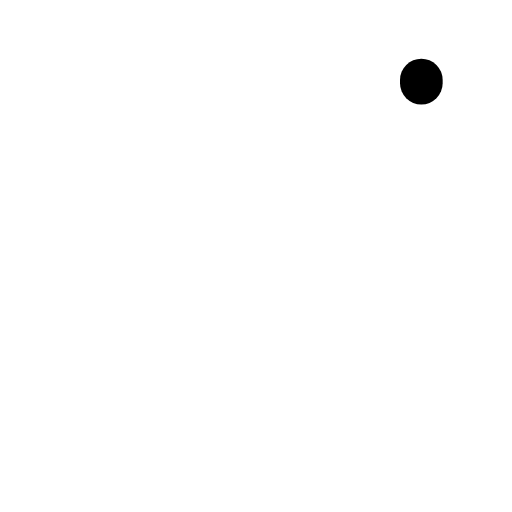
t = 0.00 s
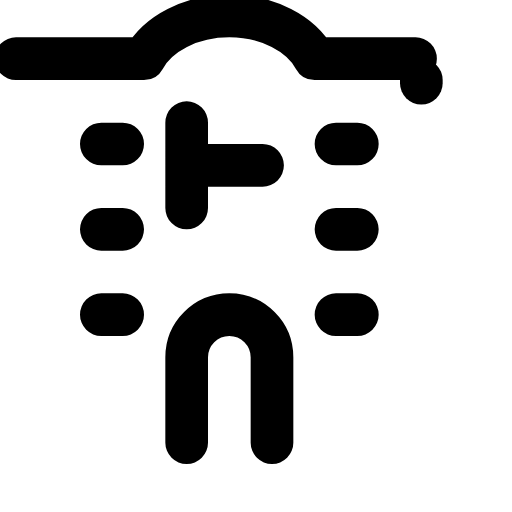
t = 0.12 s
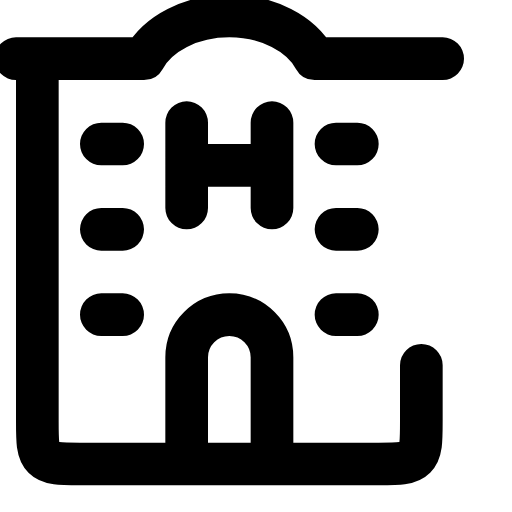
t = 0.33 s
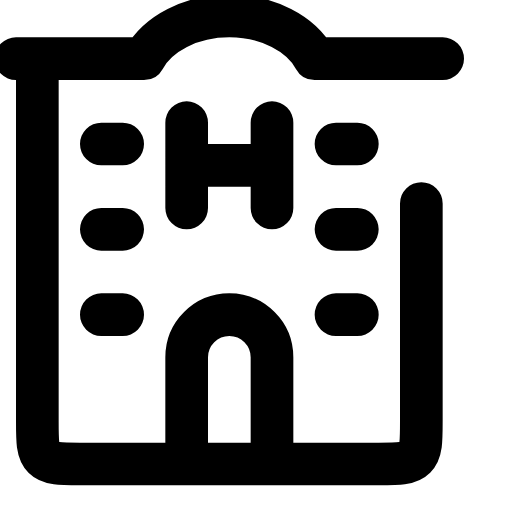
t = 0.44 s
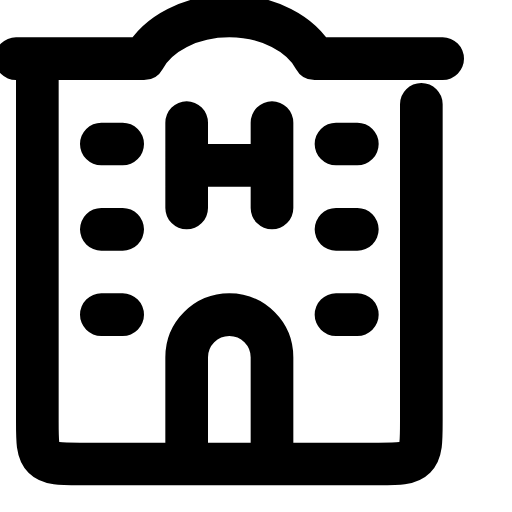
t = 0.65 s
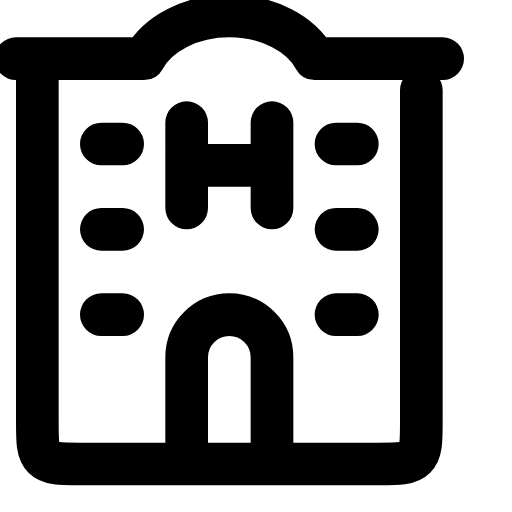
t = 0.76 s

The animated SVG that drew these frames (rendered in a browser with its animation timeline set to each time). Animation: 4 CSS @keyframes rules; one cycle of 0.97 s, repeats indefinitely.

<svg xmlns="http://www.w3.org/2000/svg" viewBox="0 0 24 24" width="96" height="96" role="img" aria-label="Hotel Icon" data-icon="hotel-icon">
  <title>Hotel Icon</title>
<style>
  .a{fill:none;stroke:currentColor;stroke-width:2;stroke-linecap:round;stroke-linejoin:round;
     stroke-dasharray:1;stroke-dashoffset:1;animation:draw 0.85s cubic-bezier(.25,.9,.25,1) both}
  .d{fill:var(--icon-accent,currentColor);stroke:none;transform-box:fill-box;transform-origin:center;
     animation:dotIn .35s ease-out both,dotPulse 0.83s infinite ease-in-out}
  .f{fill:currentColor;stroke:none;animation:fadeIn .45s ease-out both}
  @keyframes draw{to{stroke-dashoffset:0}}
  @keyframes dotIn{from{opacity:0;transform:scale(.4)}to{opacity:1;transform:scale(1)}}
  @keyframes dotPulse{0%,100%{opacity:.55}50%{opacity:1}}
  @keyframes fadeIn{from{opacity:0}to{opacity:1}}
  @media (prefers-reduced-motion:reduce){.a{animation:none;stroke-dashoffset:0}.d,.f{animation:none}}
</style>
  <path class="a" pathLength="1" d="M4.75 6.75h1m-1 4h1m-1 4h1m10-8h1m-1 4h1m-1 4h1M12.75 20.75v-4a2 2 0 0 0-4 0v4M.75 2.75h6c.64-1.173 2.19-2 4-2s3.36.827 4 2h6" style="animation-delay:0.0s"/>
  <path class="a" pathLength="1" d="M8.75 5.75v2m0 2v-2m0 0h4v-2 4" style="animation-delay:0.06s"/>
  <path class="a" pathLength="1" d="M1.75 3.75v16c0 .943 0 1.414.293 1.707s.764.293 1.707.293h14c.943 0 1.414 0 1.707-.293s.293-.764.293-1.707v-16" style="animation-delay:0.12s"/>
</svg>
